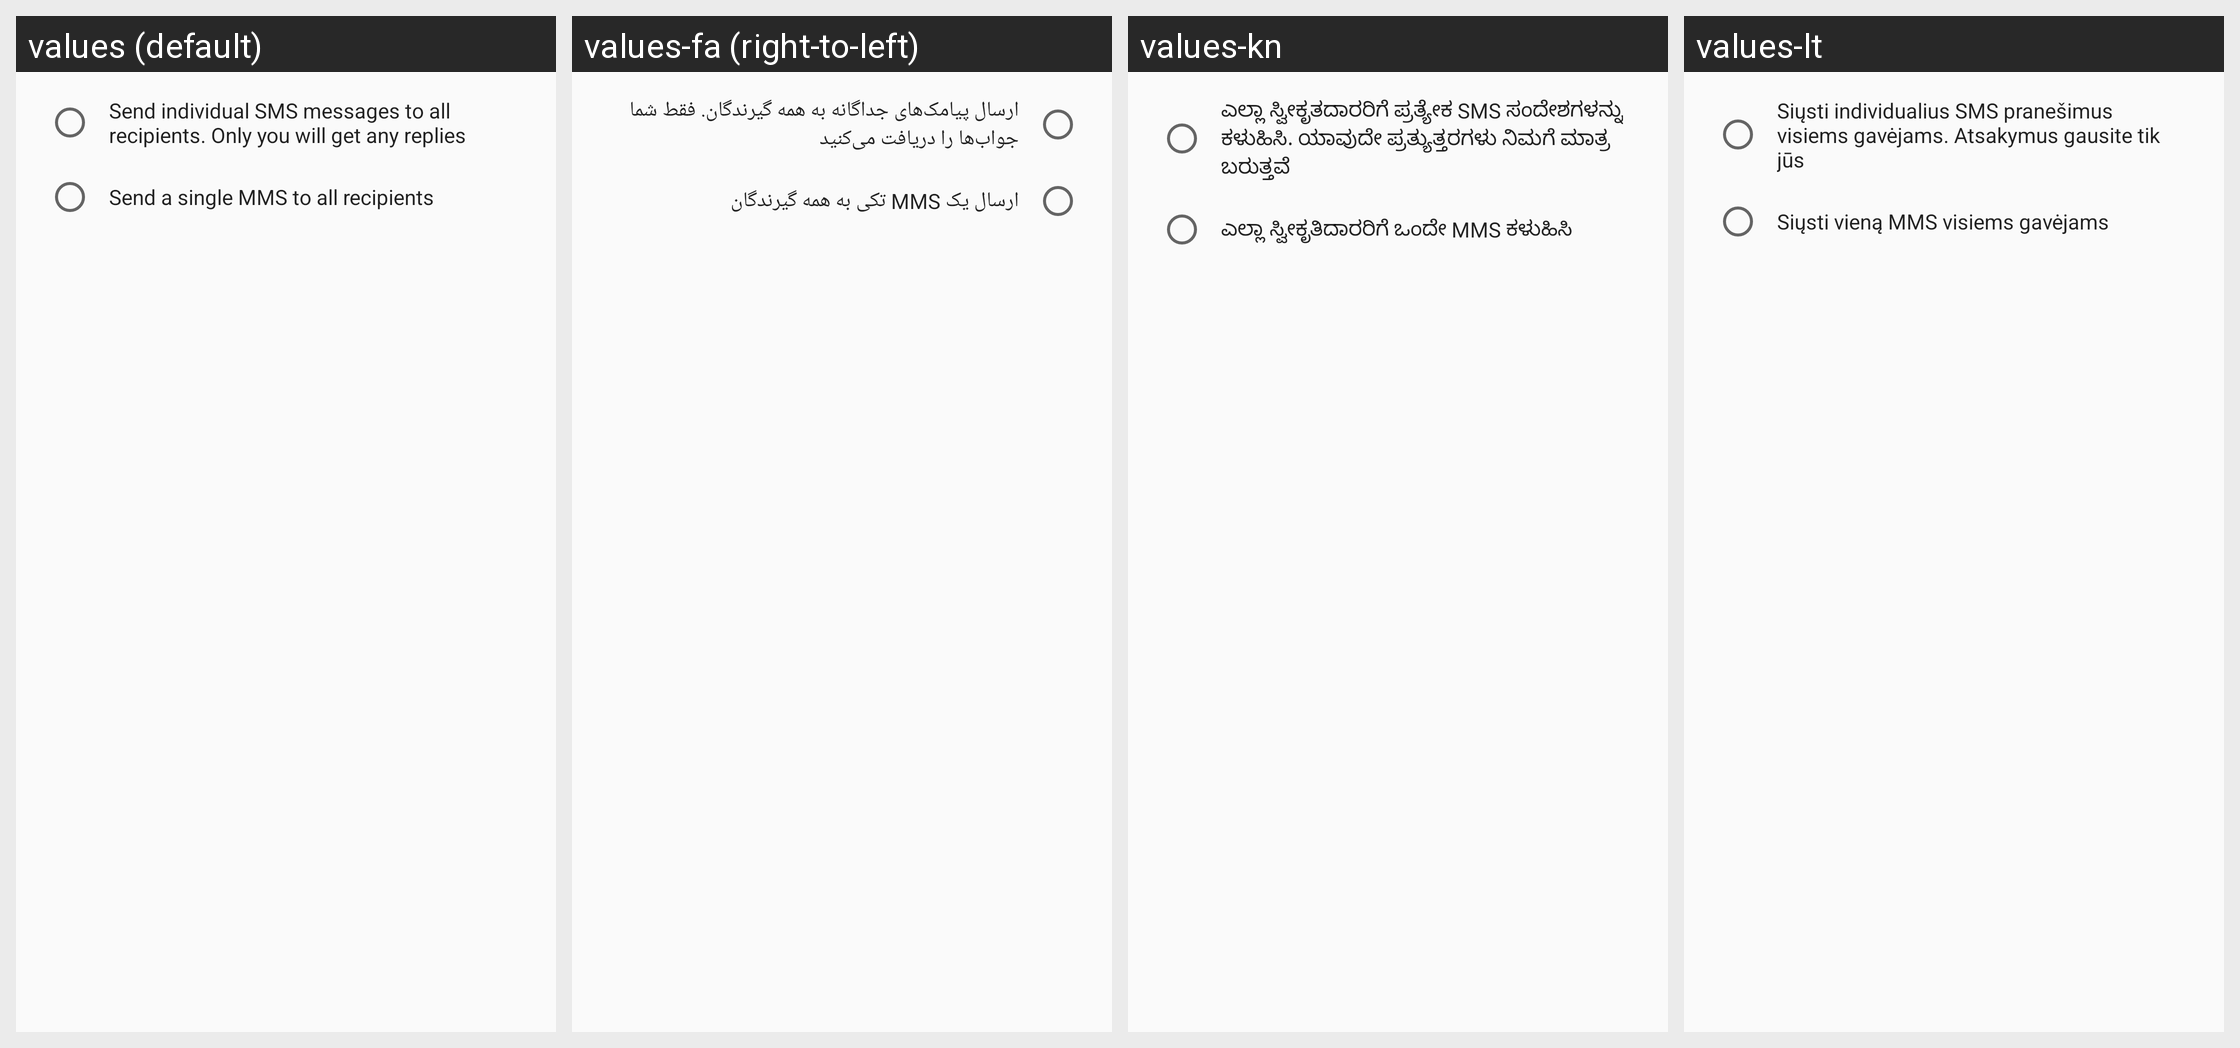

The same Android screen rendered under several of its app's locales, left to right. List the strings drawn on it with the default value and each locale's translation.
Android screen res/layout/group_mms_setting_dialog.xml rendered under 4 locales, left to right: values (default), values-fa (right-to-left), values-kn, values-lt. Device: Nexus 5 (rendered at 1080×1920; each locale shown at half size, 540×960, under a caption strip naming it); theme BugleTheme.
Other locales in the repository, not shown: values-af, values-am, values-ar, values-as, values-as-rIN, values-ast-rES, values-az, values-az-rAZ, values-be, values-be-rBY, values-bg, values-bn, values-bn-rBD, values-bs, values-ca, values-ckb, values-cs, values-cy, values-da, values-de, values-el, values-en-rAU, values-en-rCA, values-en-rGB, values-en-rIN, values-eo, values-es, values-es-rMX, values-es-rUS, values-et, values-et-rEE, values-eu, values-eu-rES, values-fi, values-fr, values-fr-rCA, values-fur-rIT, values-fy-rNL, values-ga-rIE, values-gd, values-gl, values-gl-rES, values-gu, values-gu-rIN, values-hi, values-hr, values-hu, values-hy, values-in, values-is, values-it, values-iw, values-ja, values-ka, values-ka-rGE, values-kab-rDZ, values-kk, values-km, values-kn-rIN, values-ko, values-ku, values-ky, values-lb, values-lo, values-lu, values-lv, values-mk, values-ml, values-ml-rIN, values-mn, values-mr, values-mr-rIN, values-ms, values-my, values-nb, values-ne, values-nl, values-nn-rNO, values-or, values-or-rIN, values-pa, values-pl, values-pt, values-pt-rBR, values-pt-rPT, values-ro, values-ru, values-sc-rIT, values-si, values-si-rLK, values-sk, values-sl, values-sq, values-sq-rAL, values-sr, values-sv, values-sw, values-ta, values-ta-rIN, values-te, values-te-rIN, values-th, values-tl, values-tr, values-ug, values-uk, values-ur, values-uz, values-vi, values-zh-rCN, values-zh-rHK, values-zh-rTW, values-zu.
Strings drawn on this screen, with the default value and each locale's value (text and hints the layout hard-codes, and strings that could not be matched under every locale, appear in the picture but are not listed):

disable_group_mms
  values: Send individual SMS messages to all recipients. Only you will get any replies
  values-fa: ارسال پیامک‌های جداگانه به همه گیرندگان. فقط شما جواب‌ها را دریافت می‌کنید
  values-kn: ಎಲ್ಲಾ ಸ್ವೀಕೃತದಾರರಿಗೆ ಪ್ರತ್ಯೇಕ SMS ಸಂದೇಶಗಳನ್ನು ಕಳುಹಿಸಿ. ಯಾವುದೇ ಪ್ರತ್ಯುತ್ತರಗಳು ನಿಮಗೆ ಮಾತ್ರ ಬರುತ್ತವೆ
  values-lt: Siųsti individualius SMS pranešimus visiems gavėjams. Atsakymus gausite tik jūs

enable_group_mms
  values: Send a single MMS to all recipients
  values-fa: ‏ارسال یک MMS تکی به همه گیرندگان
  values-kn: ಎಲ್ಲಾ ಸ್ವೀಕೃತಿದಾರರಿಗೆ ಒಂದೇ MMS ಕಳುಹಿಸಿ
  values-lt: Siųsti vieną MMS visiems gavėjams
